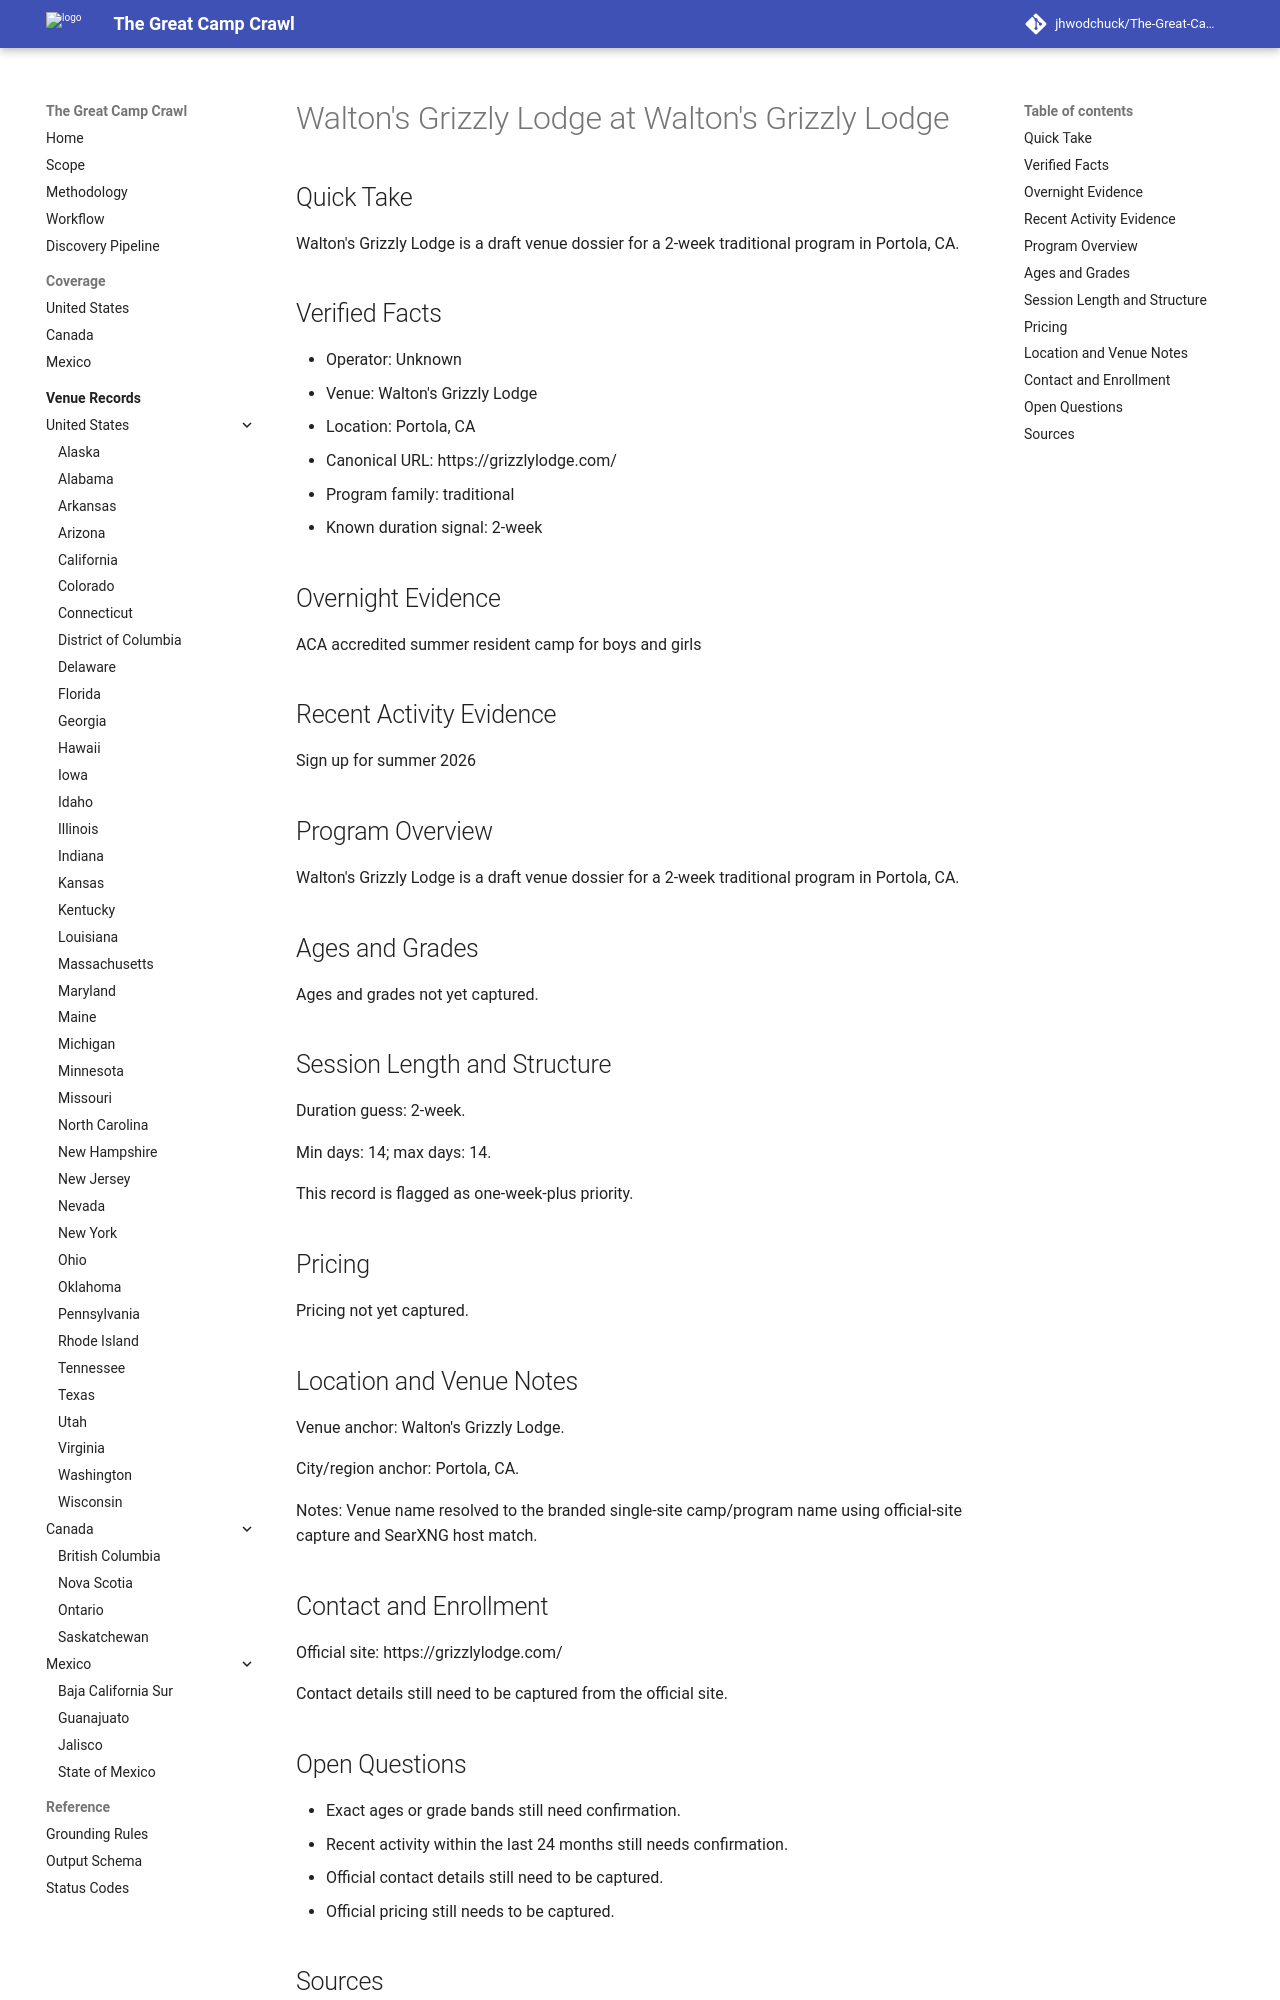

repository: jhwodchuck/The-Great-Camp-Crawl · page: camps/us/ca/walton-s-grizzly-lodge--us-ca-portola-walton-s-grizzly-lodge--cand-us-ca-portola-walton-s-grizzly-lodge-pending-venue-grizzlylodge-com/index.html · generator: mkdocs

---
record_id: cand-us-ca-portola-walton-s-grizzly-lodge-pending-venue-grizzlylodge-com
camp_id: walton-s-grizzly-lodge
venue_id: us-ca-portola-walton-s-grizzly-lodge
name: Walton's Grizzly Lodge
display_name: Walton's Grizzly Lodge at Walton's Grizzly Lodge
country: US
country_name: United States
region: CA
region_name: California
city: Portola
venue_name: Walton's Grizzly Lodge
program_family:
- traditional
camp_types:
- traditional
priority_flags:
  college_precollege: false
  one_week_plus: true
languages_found:
- en
source_language_primary: en
activity_status: unknown
activity_evidence_window_months: 24
duration:
  min_days: 14
  max_days: 14
pricing:
  currency: USD
  amount_min: null
  amount_max: null
  boarding_included: null
ages:
  min: null
  max: null
grades:
  min: null
  max: null
operator:
  name: ''
  type: organization
website:
  canonical_url: https://grizzlylodge.com
  admissions_url: null
  session_dates_url: https://grizzlylodge.com
  pricing_url: null
contact:
  email: null
  phone: null
location:
  address: null
  postal_code: null
  latitude: null
  longitude: null
verification:
  overnight_confirmed: true
  active_past_2_years_confirmed: false
  confidence: medium
  last_verified: '2026-04-13'
evidence:
  overnight_source_url: https://grizzlylodge.com
  recent_activity_source_url: null
  duration_source_url: https://grizzlylodge.com
  pricing_source_url: null
tags:
- us
- ca
- portola
- traditional
draft_status: draft
---

# Walton's Grizzly Lodge at Walton's Grizzly Lodge

## Quick Take
Walton's Grizzly Lodge is a draft venue dossier for a 2-week traditional program in Portola, CA.

## Verified Facts
- Operator: Unknown
- Venue: Walton's Grizzly Lodge
- Location: Portola, CA
- Canonical URL: https://grizzlylodge.com/
- Program family: traditional
- Known duration signal: 2-week

## Overnight Evidence
ACA accredited summer resident camp for boys and girls

## Recent Activity Evidence
Sign up for summer 2026

## Program Overview
Walton's Grizzly Lodge is a draft venue dossier for a 2-week traditional program in Portola, CA.

## Ages and Grades
Ages and grades not yet captured.

## Session Length and Structure
Duration guess: 2-week.

Min days: 14; max days: 14.

This record is flagged as one-week-plus priority.

## Pricing
Pricing not yet captured.

## Location and Venue Notes
Venue anchor: Walton's Grizzly Lodge.

City/region anchor: Portola, CA.

Notes: Venue name resolved to the branded single-site camp/program name using official-site capture and SearXNG host match.

## Contact and Enrollment
Official site: https://grizzlylodge.com/

Contact details still need to be captured from the official site.
